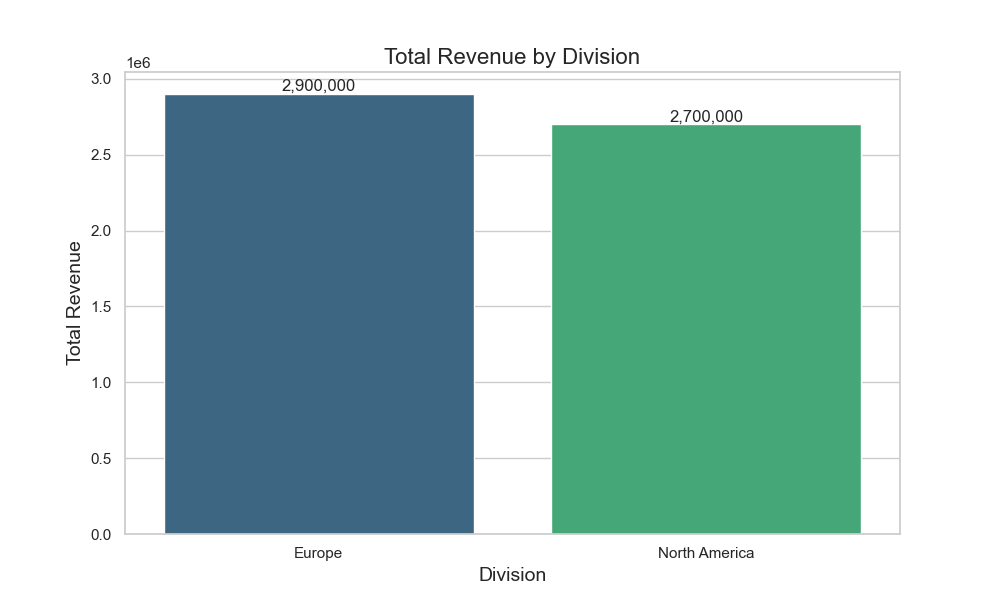

Data behind this chart, as committed beside it:
Division, Revenue
Europe, 2900000
North America, 2700000
